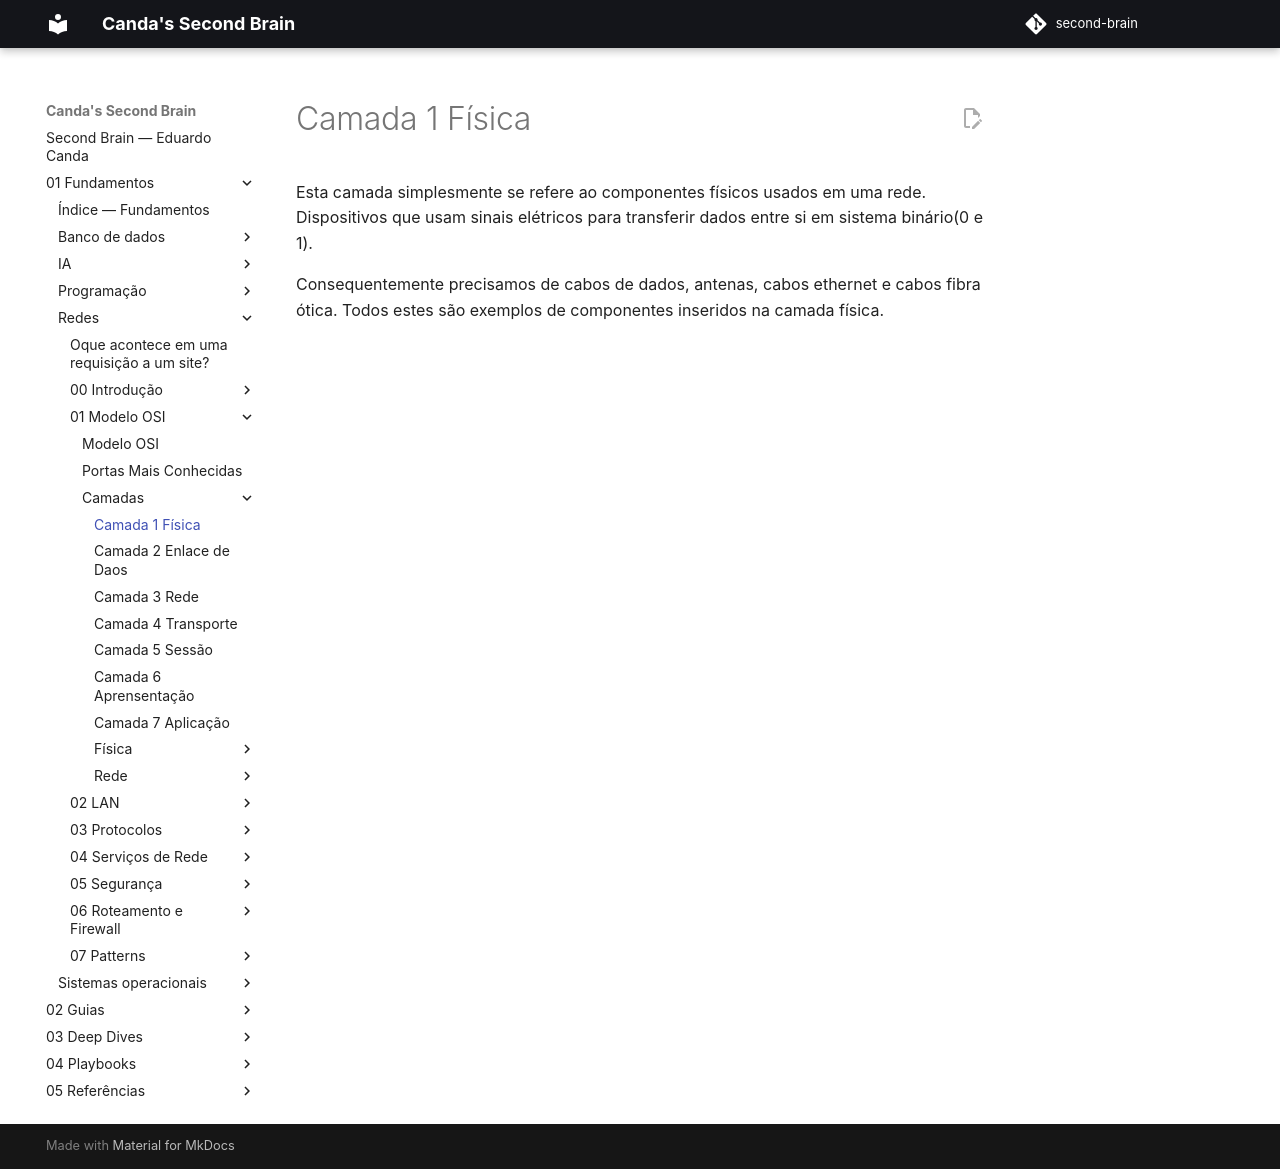

repository: EduardoCanda/second-brain · page: 01 - Fundamentos/Redes/01 - Modelo OSI/Camadas/Camada 1 Física/index.html · generator: mkdocs

Esta camada simplesmente se refere ao componentes físicos usados em uma rede. Dispositivos que usam sinais elétricos para transferir dados entre si em sistema binário(0 e 1).

Consequentemente precisamos de cabos de dados, antenas, cabos ethernet e cabos fibra ótica. Todos estes são exemplos de componentes inseridos na camada física.
